The GitHub repository YenRylin/Coffee-Leaf-Disease-Detection-Using-CNN contains a labelled image folder "Coffee-Leaf-Disease-Detection-Using-CNN" with 4 categories: bercak daun, hawar daun, karat daun, pengorok daun. Examples follow, each with its label.

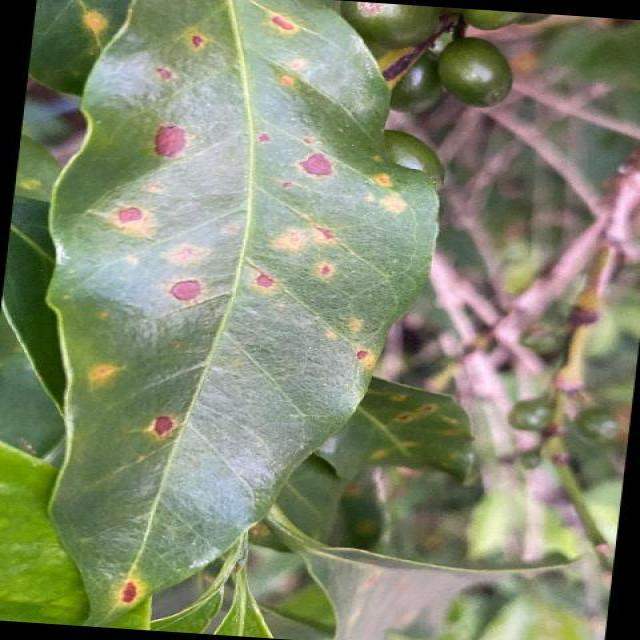
Label: bercak daun

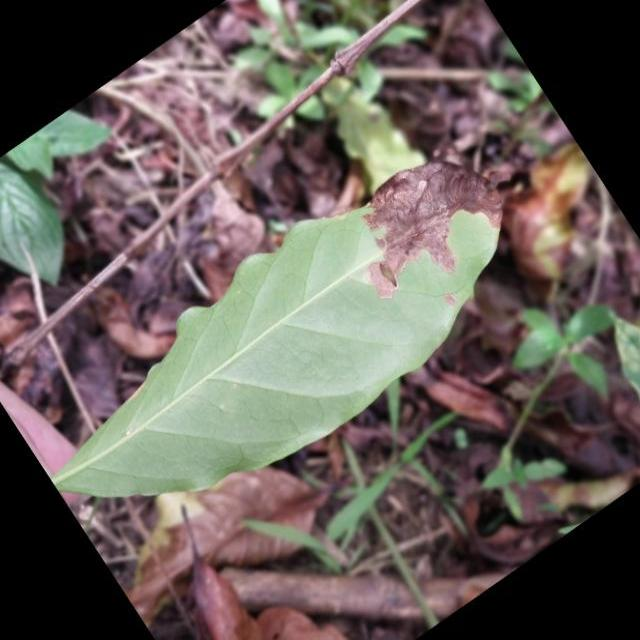
Label: bercak daun

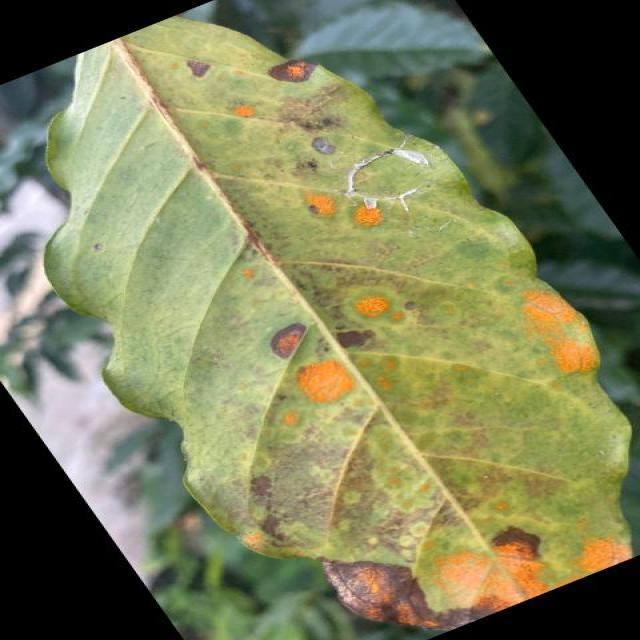
Label: karat daun

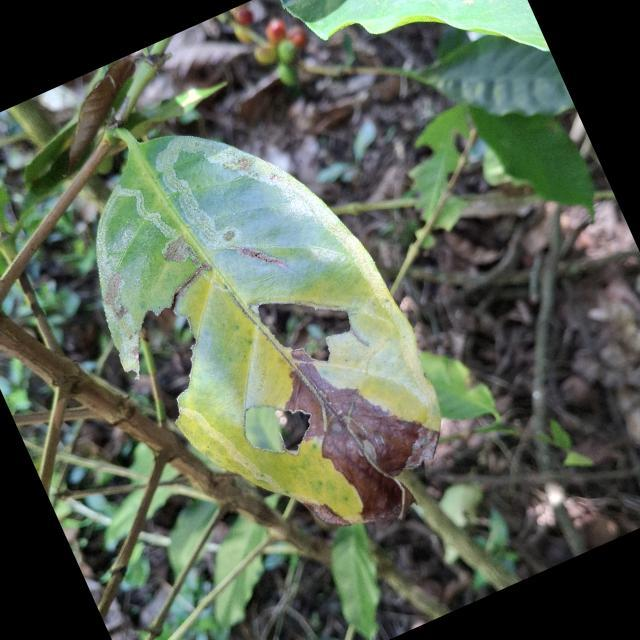
Label: hawar daun

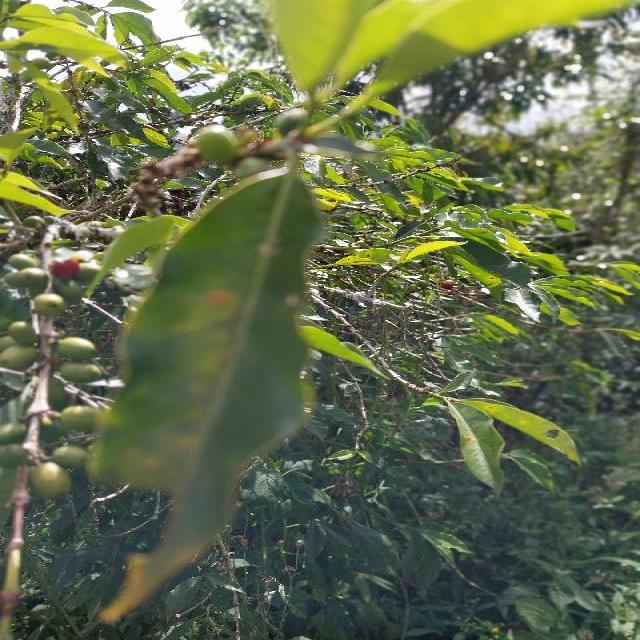
Label: hawar daun

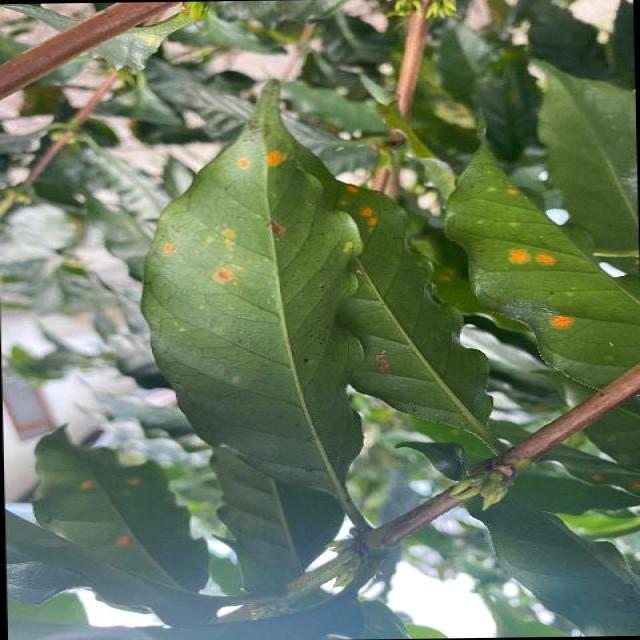
Label: karat daun
